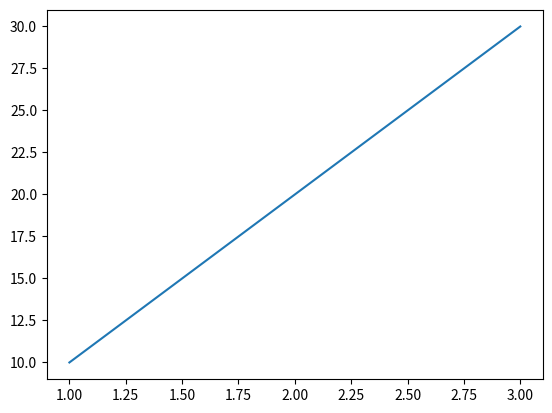

Recreate this plot in Python.
import matplotlib.pyplot as plt

plt.plot([1, 2, 3], [10, 20, 30])
plt.savefig("grafico_guardado.png")
print("Imagen guardada.")
